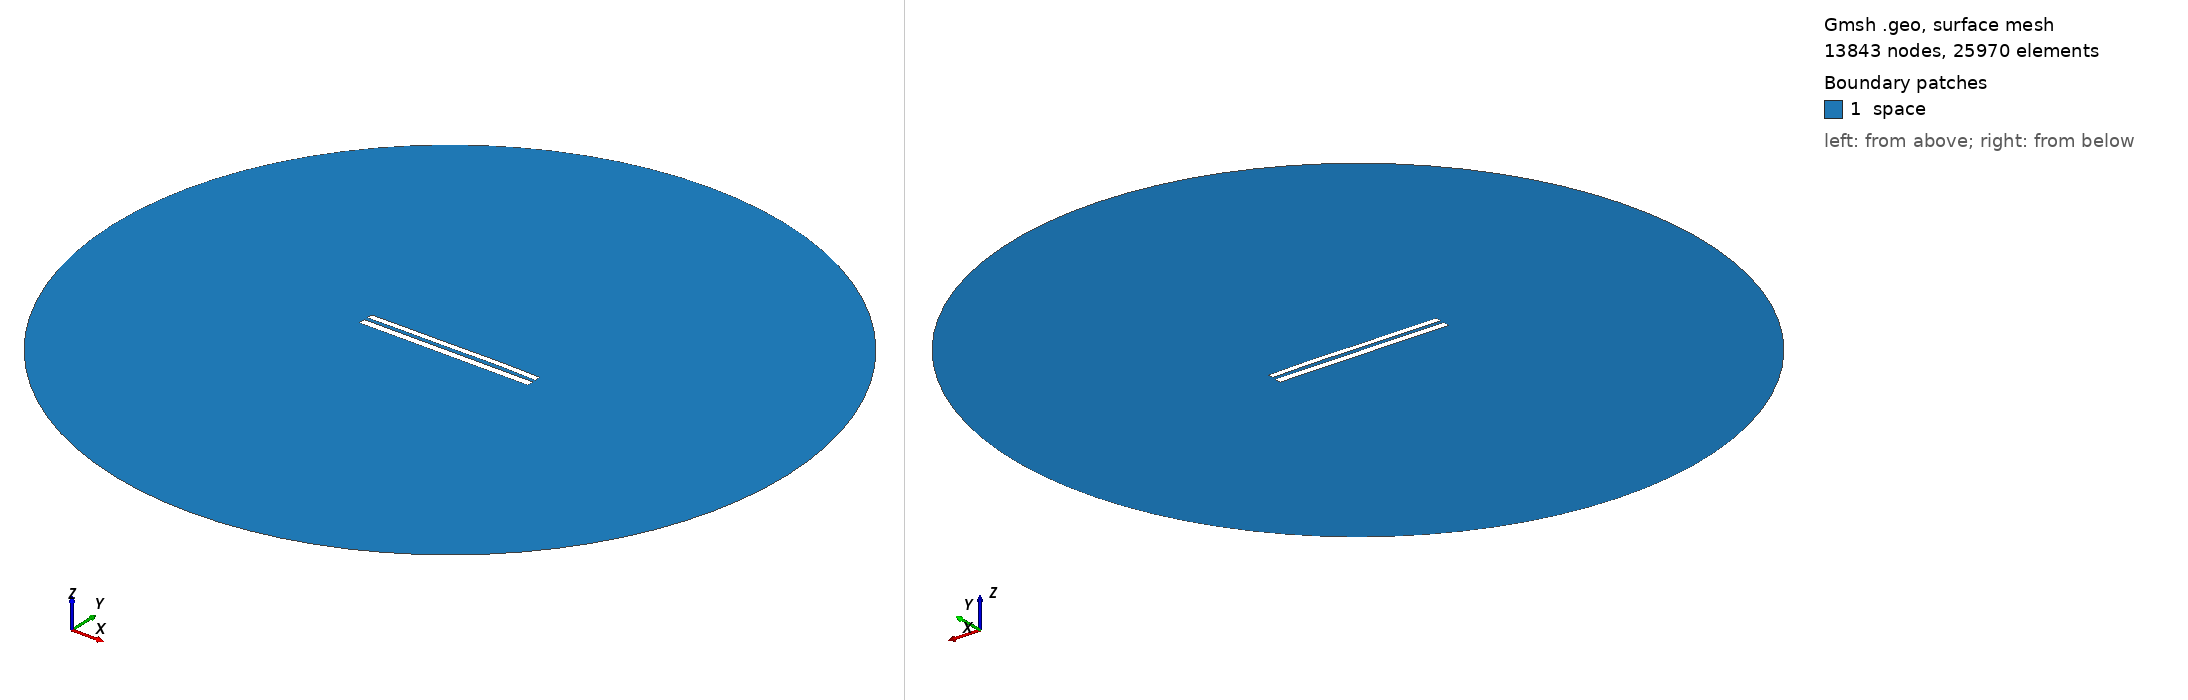

Gmsh geometry script, surface-meshed: 13843 nodes, 25970 surface elements. Boundary patches (legend numbers): 1 space. Left view from above one corner, right view from below the opposite corner. Legend entries are the model's physical surfaces. The drawing asked Gmsh for element sizes between 1% and 20% of the model's largest extent; the script's own settings can give other sizes.

=== 8109.geo (drawn) ===
//---------------------------------------
// Geometry kernel
//---------------------------------------

SetFactory("OpenCASCADE");



//---------------------------------------
// Parameters of the geometry
//---------------------------------------

// Overetch of the upper plate
overetch = 0.25;

// Distance between the plates
distance = 2.0;

// Discretization over the x axis (for the deformation)
nx = 50; 

// Length of the plate
L = 100 - overetch; 

// Number of modes
n = 4; 

// 1st mode coefficient
coeff(1) = 0.15;
beta(1) = 0.596864 * 3.1415926535 / L;

// 2nd mode coefficient
coeff(2) = 0.15;
beta(2) = 1.49418 * 3.1415926535 / L;

// 3rd mode coefficient
coeff(3) = -0.075;
beta(3) = 2.50025 * 3.1415926535 / L;

// 4th mode coefficient
coeff(4) = 0.07499999999999998;
beta(4) = 3.49999 * 3.1415926535 / L;



//---------------------------------------
// Upper plate (deformed rectangle)
//---------------------------------------

// Coordiantes of the upper plate
xmin = -50;
xmax = 50 - overetch;

// Height of the upper plate
yheight = 4 - 2 * overetch;

// Indexes of the points
UpperID[] = {};
LowerID[] = {};
LeftID[] = {};
RightID[] = {};

// Point index
p = 1;

// Horizontal edges
For i In {1:nx}
    x = xmin + (i-1)*(xmax - xmin)/(nx-1);

    y_bottom = distance / 2 + overetch;
    For j In {1:n}
        C = (Cosh(beta(j)*L) + Cos(beta(j)*L)) / (Sinh(beta(j)*L) + Sin(beta(j)*L));
        y_bottom  = y_bottom + coeff(j) * (Cosh(beta(j)*(x+50)) - Cos(beta(j)*(x+50)) - C * (Sinh(beta(j)*(x+50)) - Sin(beta(j)*(x+50))));
    EndFor

    y_top = y_bottom + yheight;

    Point(p) = {x, y_top, 0, 1.0};
    UpperID[i] = p;
    p = p + 1;

    Point(p) = {x, y_bottom, 0, 1.0};
    LowerID[i] = p;
    p = p + 1;
EndFor

// Create point lists
UpperPts[] = {}; LowerPts[] = {};
For i In {1:nx}
  UpperPts[] += {UpperID[i]};
  LowerPts[] += {LowerID[i]};
EndFor

// Build splines
Spline(1) = {UpperPts[]};
Spline(2) = {LowerPts[]};
Line(3) = {LowerPts[nx-1], UpperPts[nx-1]};
Line(4) = {LowerPts[0], UpperPts[0]};

// Build the plane surface
Curve Loop(1) = {2, 3, -1, -4};
Plane Surface(1) = {1};



//---------------------------------------
// Lower plate (rectangle)
//---------------------------------------

// Vertices
Point(1001) = {-50, -1, 0, 1.0};
Point(1002) = { 50, -1, 0, 1.0};
Point(1003) = { 50,  -5, 0, 1.0};
Point(1004) = {-50,  -5, 0, 1.0};

// Edges
Line(5) = {1001, 1002};
Line(6) = {1002, 1003};
Line(7) = {1003, 1004};
Line(8) = {1004, 1001};

// Plane surface
Line Loop(2) = {5, 6, 7, 8};
Plane Surface(2) = {2}; 



//---------------------------------------
// Outer (fictious) boundary
//---------------------------------------

// Points
Point(1005) = {0, 0, 0};       // Center
Point(1006) = {200, 0, 0};     // Start point
Point(1007) = {0, 200, 0};     // 90 degrees
Point(1008) = {-200, 0, 0};    // 180 degrees
Point(1009) = {0, -200, 0};    // 270 degrees

// Circle arcs (each needs start, center, end)
Circle(9) = {1006, 1005, 1007};
Circle(10) = {1007, 1005, 1008};
Circle(11) = {1008, 1005, 1009};
Circle(12) = {1009, 1005, 1006};

// Plane surface for the entire domain
Curve Loop(3) = {9, 10, 11, 12};
Surface(3) = {3};

// Subtract the plates from the whole domain to obtain the actual domain where we want to solve the equations
BooleanDifference{ Surface{3}; Delete; }{ Surface{1}; Surface{2}; Delete; }




//---------------------------------------
// Transfinite Lines/Curves
//---------------------------------------

// Set the number of points on the boundaries
r = 7;

// Plates
Transfinite Curve {1, 2} = 50*r Using Progression 1;
Transfinite Curve {3, 4} = 2*r Using Progression 1;
Transfinite Line {5, 7} = 50*r Using Progression 1;
Transfinite Line {6, 8} = 2*r Using Progression 1;

// Outer boundary
Transfinite Line {9, 10, 11, 12} = 20 Using Progression 1;



//---------------------------------------
// Physical groups
//---------------------------------------                

// Physical curves (boundaries)
Physical Line("force_segment", 10) = {2};
Physical Line("upper_plate", 11) = {1, 3, 4};
Physical Line("lower_plate", 12) = {5, 6, 7, 8};
Physical Line("boundary", 20) = {9, 10, 11, 12};

// Physical Surfaces
Physical Surface("space", 30) = {3};



//---------------------------------------
// 6. Generate the Mesh
//---------------------------------------

// 2D mesh generation
Mesh 2;
